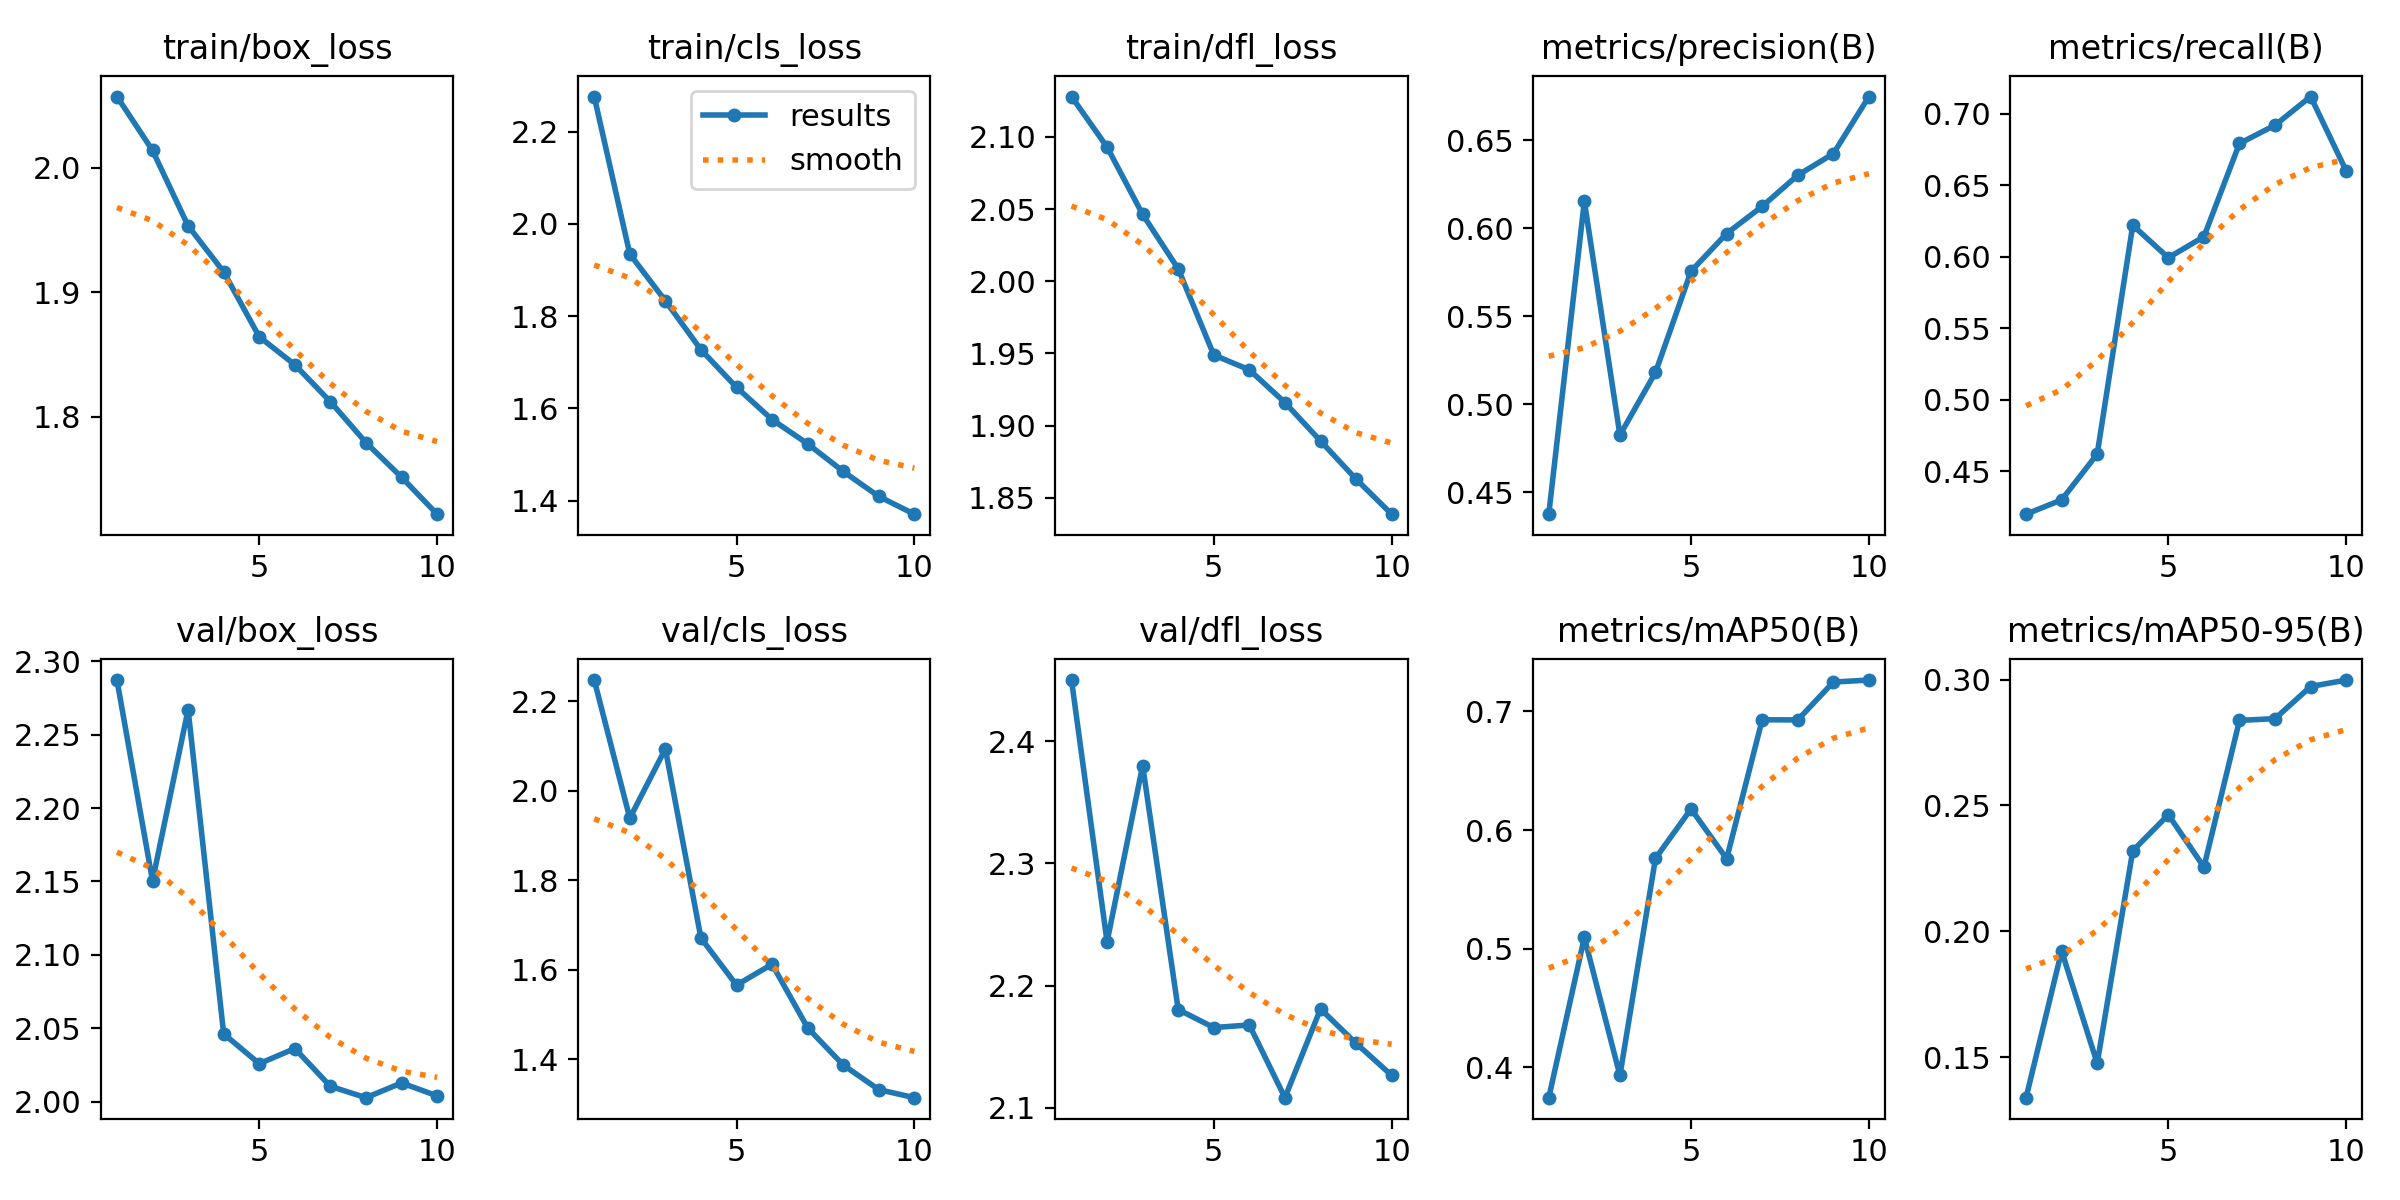

The data file committed next to this chart (first rows):
epoch, time, train/box_loss, train/cls_loss, train/dfl_loss, metrics/precision(B), metrics/recall(B), metrics/mAP50(B), metrics/mAP50-95(B), val/box_loss, val/cls_loss, val/dfl_loss, lr/pg0, lr/pg1, lr/pg2
1, 1118, 2.057, 2.276, 2.128, 0.4375, 0.42, 0.3745, 0.1339, 2.287, 2.247, 2.45, 0.0006656, 0.0006656, 0.0006656
2, 2365, 2.014, 1.934, 2.093, 0.6153, 0.43, 0.5095, 0.1922, 2.15, 1.939, 2.236, 0.0012, 0.0012, 0.0012
3, 3691, 1.953, 1.833, 2.046, 0.4824, 0.462, 0.3932, 0.1476, 2.267, 2.094, 2.38, 0.001603, 0.001603, 0.001603
4, 5002, 1.916, 1.727, 2.009, 0.518, 0.622, 0.5762, 0.232, 2.046, 1.671, 2.18, 0.001406, 0.001406, 0.001406
5, 6242, 1.864, 1.646, 1.949, 0.5755, 0.5993, 0.6178, 0.2463, 2.026, 1.566, 2.166, 0.001208, 0.001208, 0.001208
6, 7482, 1.842, 1.575, 1.939, 0.5969, 0.614, 0.5758, 0.2255, 2.036, 1.613, 2.168, 0.00101, 0.00101, 0.00101
7, 8792, 1.812, 1.523, 1.916, 0.6123, 0.6792, 0.693, 0.2838, 2.01, 1.471, 2.108, 0.000812, 0.000812, 0.000812
8, 10112, 1.779, 1.463, 1.889, 0.63, 0.692, 0.6928, 0.2845, 2.003, 1.388, 2.181, 0.000614, 0.000614, 0.000614
9, 11424, 1.751, 1.409, 1.863, 0.6423, 0.712, 0.7248, 0.2972, 2.013, 1.333, 2.153, 0.000416, 0.000416, 0.000416
10, 12668, 1.722, 1.37, 1.839, 0.6747, 0.66, 0.7265, 0.2998, 2.004, 1.315, 2.127, 0.000218, 0.000218, 0.000218
